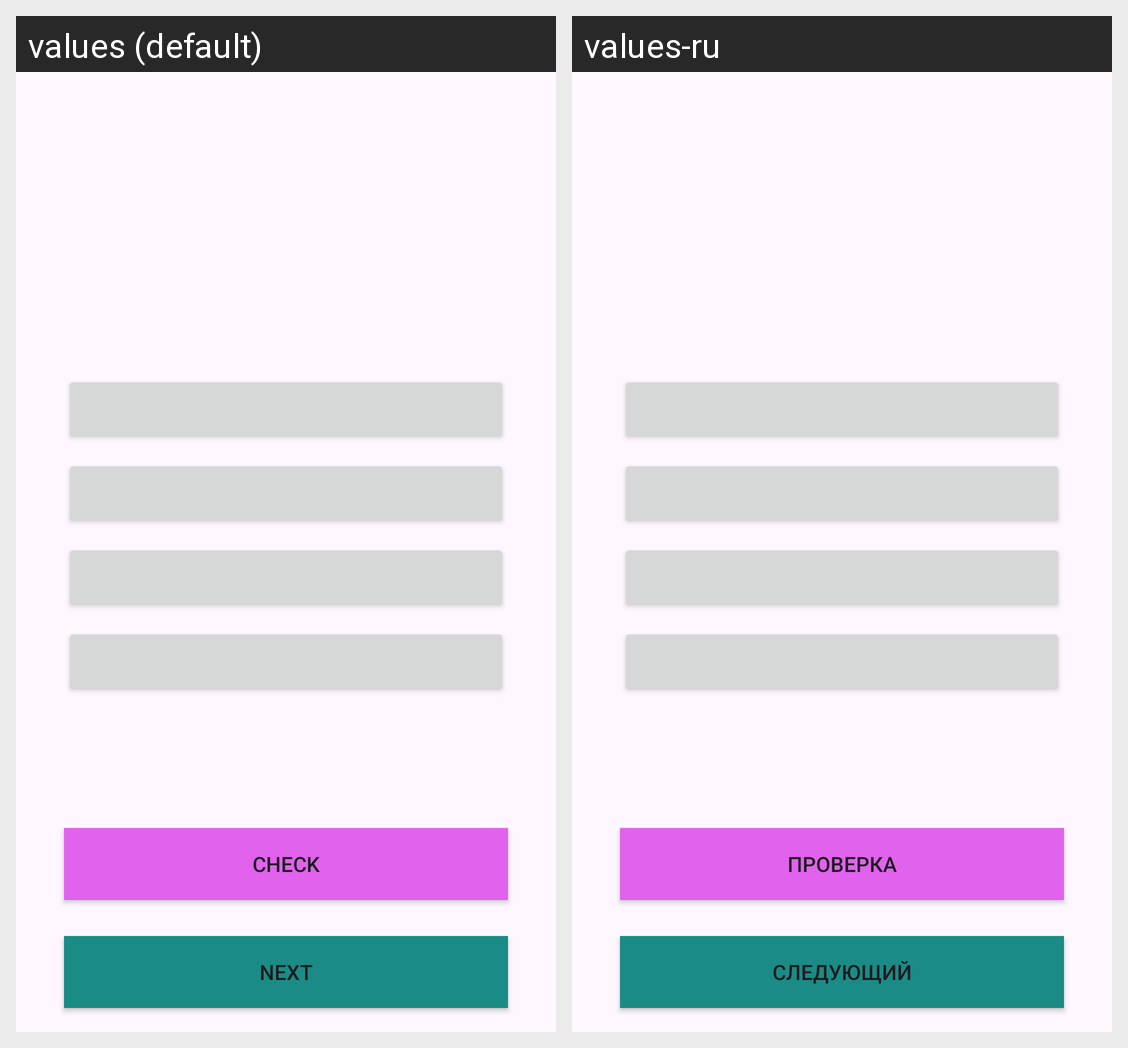

Translations of the strings shown on this Android screen, per locale in the grid:
Android screen res/layout/activity_main.xml rendered under 2 locales, left to right: values (default), values-ru. Device: Nexus 5 (rendered at 1080×1920; each locale shown at half size, 540×960, under a caption strip naming it); theme Theme.Denquizgame.
Strings drawn on this screen, with the default value and each locale's value (text and hints the layout hard-codes, and strings that could not be matched under every locale, appear in the picture but are not listed):

check
  values: check
  values-ru: проверка

next
  values: next
  values-ru: следующий
